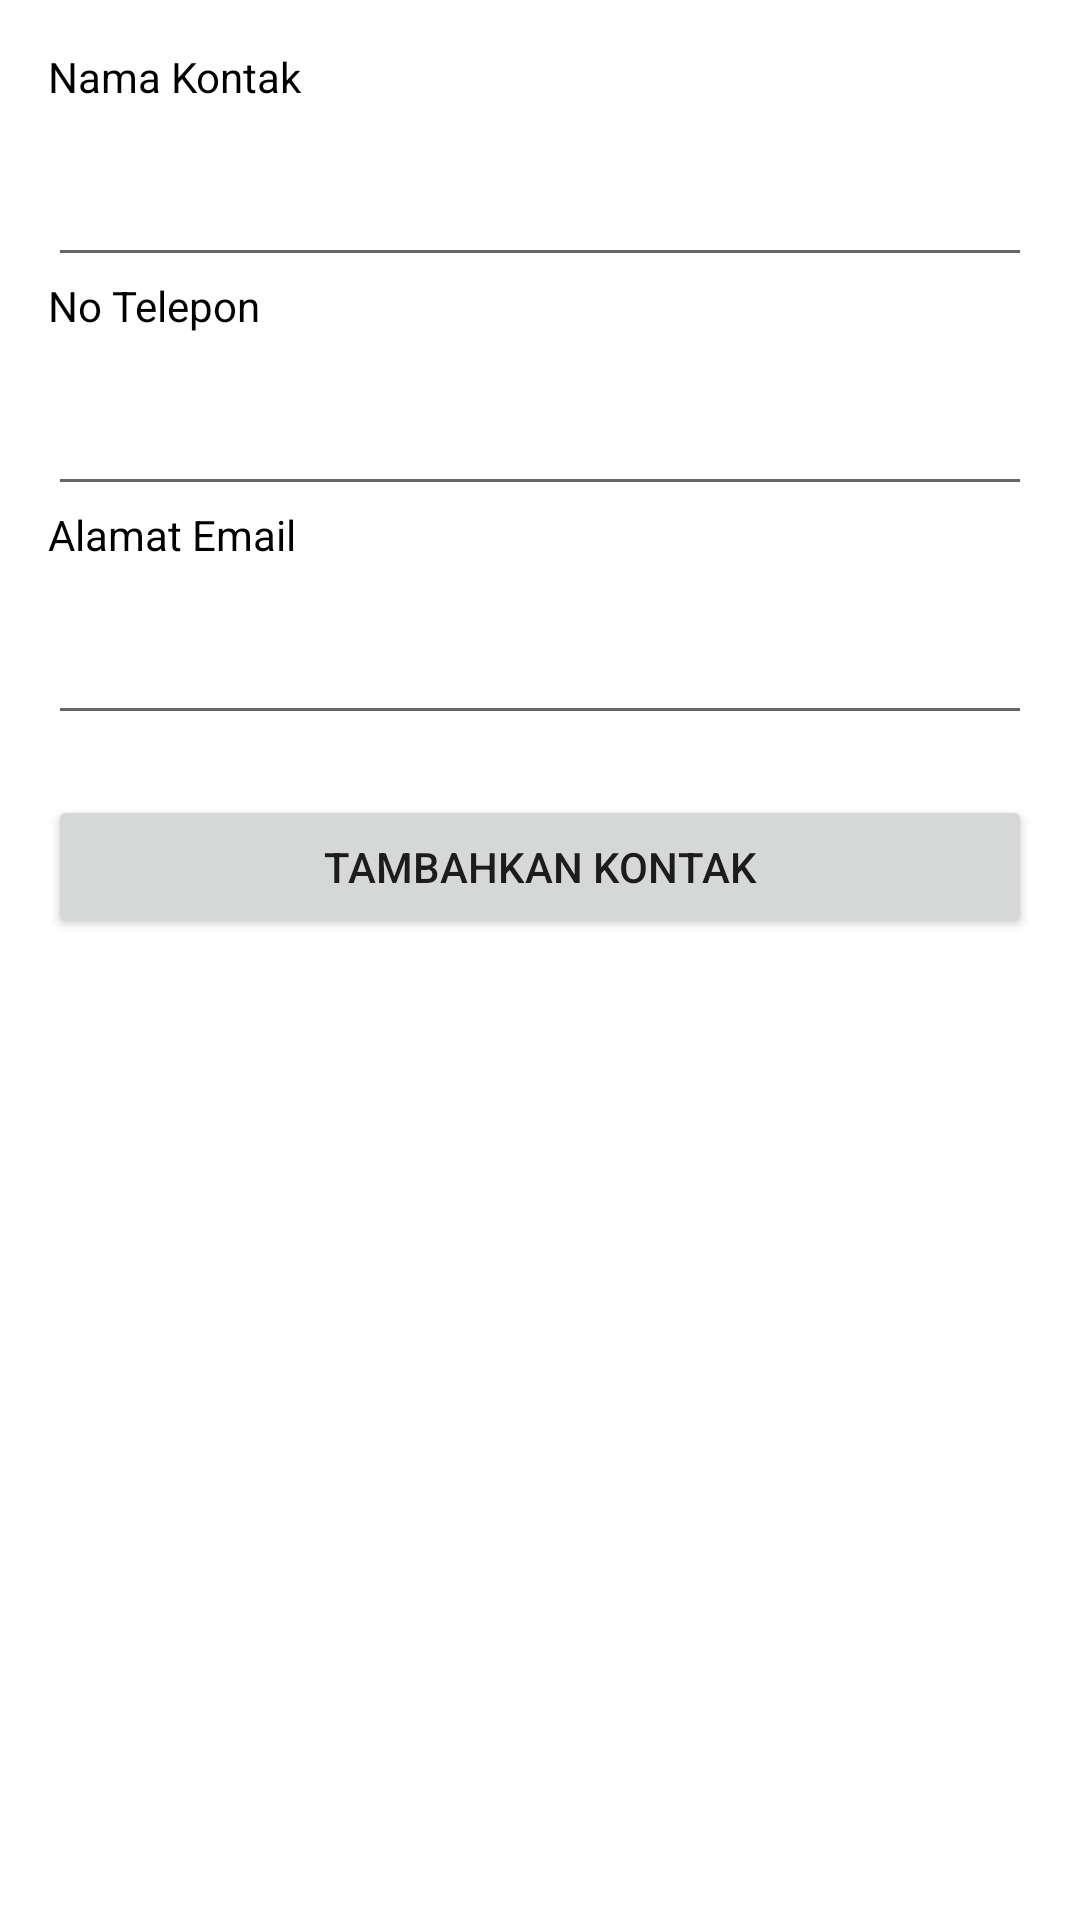

The Android layout XML behind this screen, and the referenced resources:
<!-- AndroidManifest.xml: application theme Theme.Uas_sqlite -->
<!-- res/layout/activity_create.xml -->
<?xml version="1.0" encoding="utf-8"?>
<RelativeLayout xmlns:android="http://schemas.android.com/apk/res/android"
    xmlns:app="http://schemas.android.com/apk/res-auto"
    xmlns:tools="http://schemas.android.com/tools"
    android:layout_width="match_parent"
    android:layout_height="match_parent"
    android:paddingBottom="16dp"
    android:paddingLeft="16dp"
    android:paddingRight="16dp"
    android:paddingTop="16dp"
    tools:context=".CreateActivity">

    <TextView
        android:id="@+id/textView1"
        android:layout_width="wrap_content"
        android:layout_height="wrap_content"
        android:textColor="@color/black"
        android:text="Nama Kontak"/>
    <EditText
        android:id="@+id/namakontak"
        android:layout_marginTop="16dp"
        android:layout_width="match_parent"
        android:layout_height="wrap_content"
        android:layout_below="@id/textView1"
        android:inputType="text"/>

    <TextView
        android:id="@+id/textView2"
        android:layout_width="wrap_content"
        android:layout_height="wrap_content"
        android:textColor="@color/black"
        android:layout_below="@id/namakontak"
        android:text="No Telepon"/>
    <EditText
        android:id="@+id/notelp"
        android:layout_width="match_parent"
        android:layout_height="wrap_content"
        android:layout_below="@id/textView2"
        android:layout_marginTop="16dp"
        android:inputType="text" />

    <TextView
        android:id="@+id/textView3"
        android:layout_width="wrap_content"
        android:layout_height="wrap_content"
        android:textColor="@color/black"
        android:layout_below="@+id/notelp"
        android:text="Alamat Email"/>
    <EditText
        android:id="@+id/email"
        android:layout_marginTop="16dp"
        android:layout_width="match_parent"
        android:layout_height="wrap_content"
        android:layout_below="@+id/textView3"
        android:inputType="text"/>

    <Button
        android:id="@+id/buttonsave"
        android:layout_width="match_parent"
        android:layout_height="wrap_content"
        android:layout_marginTop="20dp"
        android:layout_below="@id/email"
        android:text="Tambahkan Kontak"/>

</RelativeLayout>
<!-- resources referenced by this layout -->
<resources>
  <style name="Theme.Uas_sqlite" parent="Theme.MaterialComponents.DayNight.DarkActionBar">
          
          <item name="colorPrimary">@color/purple_500</item>
          <item name="colorPrimaryVariant">@color/purple_700</item>
          <item name="colorOnPrimary">@color/white</item>
          
          <item name="colorSecondary">@color/teal_200</item>
          <item name="colorSecondaryVariant">@color/teal_700</item>
          <item name="colorOnSecondary">@color/black</item>
          
          <item name="android:statusBarColor" tools:targetApi="l">?attr/colorPrimaryVariant</item>
          
      </style>
  <!-- not gathered from this repository: default colours our renderer supplied (Android Studio template values) -->
  <color name="purple_500">#FF6200EE</color>
  <color name="purple_700">#FF3700B3</color>
  <color name="teal_200">#FF03DAC5</color>
  <color name="teal_700">#FF018786</color>
  <color name="black">#FF000000</color>
  <color name="white">#FFFFFFFF</color>
</resources>
